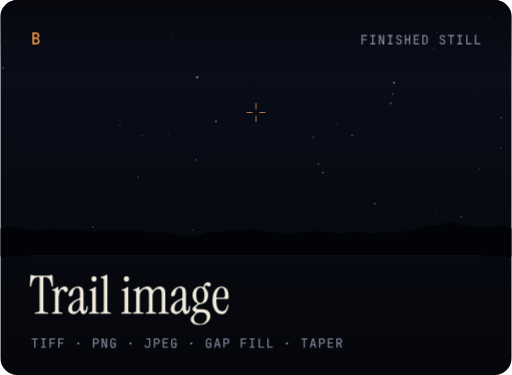
t = 0.00 s
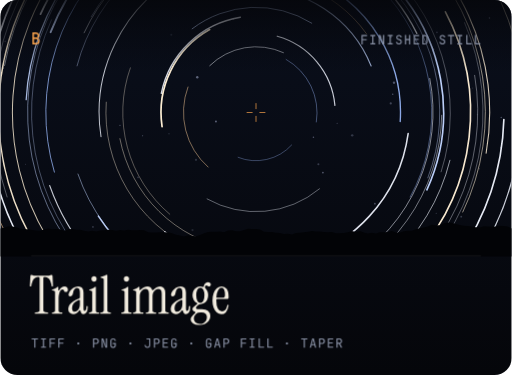
t = 3.60 s
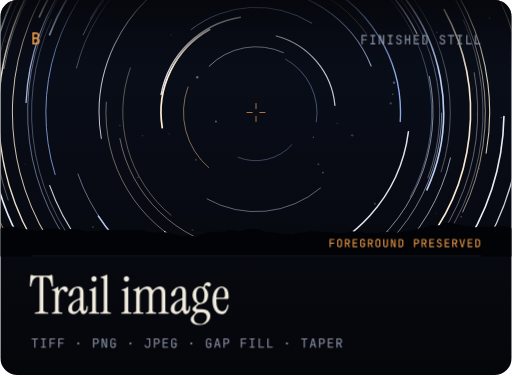
t = 4.40 s
t = 5.20 s: frame unchanged from t = 4.40 s, image omitted
t = 6.00 s: frame unchanged from t = 4.40 s, image omitted
t = 7.60 s: frame unchanged from t = 4.40 s, image omitted

The animated SVG that drew these frames (rendered in a browser with its animation timeline set to each time). Animation: 3 CSS @keyframes rules; one cycle of 7.60 s.

<svg xmlns="http://www.w3.org/2000/svg" width="600" height="440" viewBox="0 0 600 440" role="img" aria-labelledby="t"><title id="t">Trail image — a stacked star-trail still with the foreground preserved, gap filling, and optional synthetic trail extension.</title><style>@keyframes fade{from{opacity:0}to{opacity:1}}@keyframes draw{from{stroke-dashoffset:1}to{stroke-dashoffset:0}}@keyframes out{0%,80%{opacity:1}100%{opacity:0}}.tr path{stroke-dasharray:1;animation:draw 4s cubic-bezier(.3,.6,.2,1) .4s both}.ok{animation:fade .5s steps(2) 3.6s both}@media (prefers-reduced-motion:reduce){*{animation:none!important}}</style>
<defs><clipPath id="c"><rect width="600" height="440" rx="20"/></clipPath>
<linearGradient id="bg" x1="0" y1="0" x2="0" y2="1"><stop offset="0" stop-color="#0a0f1c"/><stop offset="1" stop-color="#05060a"/></linearGradient></defs>
<g clip-path="url(#c)"><rect width="600" height="440" fill="url(#bg)"/>
<g fill="#cfd8ff"><circle cx="554.2" cy="103.3" r="0.7" opacity="0.14"/><circle cx="140.4" cy="147.1" r="0.6" opacity="0.41"/><circle cx="373.2" cy="192.7" r="1.2" opacity="0.23"/><circle cx="439.5" cy="239" r="1" opacity="0.34"/><circle cx="253" cy="142.6" r="1.2" opacity="0.40"/><circle cx="587.7" cy="137.8" r="0.8" opacity="0.36"/><circle cx="161.6" cy="208.1" r="1" opacity="0.22"/><circle cx="273.5" cy="22.7" r="0.9" opacity="0.28"/><circle cx="458.3" cy="43.8" r="1.2" opacity="0.24"/><circle cx="197.9" cy="156.8" r="0.6" opacity="0.31"/><circle cx="167" cy="159.2" r="0.6" opacity="0.41"/><circle cx="511.5" cy="250.3" r="0.8" opacity="0.18"/><circle cx="395.2" cy="144.7" r="0.6" opacity="0.35"/><circle cx="573.9" cy="21" r="0.9" opacity="0.39"/><circle cx="412.9" cy="158.8" r="1.4" opacity="0.21"/><circle cx="460.4" cy="110.5" r="0.9" opacity="0.33"/><circle cx="3.2" cy="79.9" r="1" opacity="0.36"/><circle cx="512.3" cy="38" r="0.9" opacity="0.31"/><circle cx="587.2" cy="173.4" r="0.8" opacity="0.33"/><circle cx="461.9" cy="97" r="1.4" opacity="0.35"/><circle cx="108.7" cy="266.2" r="0.8" opacity="0.41"/><circle cx="559.7" cy="134.5" r="0.6" opacity="0.14"/><circle cx="5.7" cy="48.5" r="1.1" opacity="0.16"/><circle cx="540.8" cy="254.2" r="1.1" opacity="0.23"/><circle cx="229.6" cy="187.5" r="1.3" opacity="0.19"/><circle cx="378.5" cy="202.5" r="1" opacity="0.38"/><circle cx="562" cy="197.9" r="0.6" opacity="0.32"/><circle cx="508.4" cy="57.7" r="0.8" opacity="0.34"/><circle cx="225.5" cy="269.9" r="1.3" opacity="0.13"/><circle cx="458.1" cy="121.4" r="1.3" opacity="0.27"/><circle cx="29.6" cy="192.6" r="0.5" opacity="0.39"/><circle cx="367.4" cy="161" r="0.9" opacity="0.35"/><circle cx="231.1" cy="90.7" r="1.4" opacity="0.42"/><circle cx="200.6" cy="40.7" r="1.2" opacity="0.14"/></g>
<defs><clipPath id="sky"><rect width="600" height="300"/></clipPath><linearGradient id="hd" x1="0" y1="0" x2="0" y2="1"><stop offset="0" stop-color="#05060a" stop-opacity=".85"/><stop offset="1" stop-color="#05060a" stop-opacity="0"/></linearGradient></defs><g clip-path="url(#sky)"><g class="tr" fill="none" stroke-linecap="round"><path pathLength="1" d="M91.1 204.2A221.1 221.1 0 0 0 296.4 353.1" stroke="#c2d5ff" stroke-width="0.8" opacity="0.71"/><path pathLength="1" d="M480.3 -13.4A231.6 231.6 0 0 0 225.1 -87.1" stroke="#fff0d6" stroke-width="0.8" opacity="0.70"/><path pathLength="1" d="M336.8 -88.6A223.6 223.6 0 0 0 105.3 22" stroke="#c2d5ff" stroke-width="0.8" opacity="0.70"/><path pathLength="1" d="M160 352.3A261 261 0 0 0 459.2 338.9" stroke="#9dbcff" stroke-width="2" opacity="1.00"/><path pathLength="1" d="M152.6 79.6A156.5 156.5 0 0 0 200.3 252.6" stroke="#fff0d6" stroke-width="0.6" opacity="0.65"/><path pathLength="1" d="M327.9 364.6A234.3 234.3 0 0 0 528.2 185.3" stroke="#e9edf7" stroke-width="1" opacity="0.74"/><path pathLength="1" d="M245.6 34.7A111.5 111.5 0 0 0 190 149.9" stroke="#fff0d6" stroke-width="2" opacity="0.99"/><path pathLength="1" d="M72.8 -10.4A268.2 268.2 0 0 0 88.5 296.8" stroke="#c2d5ff" stroke-width="0.8" opacity="0.70"/><path pathLength="1" d="M221.4 325.1A208.5 208.5 0 0 0 454.6 271.9" stroke="#e9edf7" stroke-width="0.9" opacity="0.73"/><path pathLength="1" d="M488.7 39.2A210.2 210.2 0 0 0 277.4 -77" stroke="#e9edf7" stroke-width="1.6" opacity="0.89"/><path pathLength="1" d="M425.6 -10.9A190.3 190.3 0 0 0 208.6 -35" stroke="#ffd09a" stroke-width="1.7" opacity="0.92"/><path pathLength="1" d="M485.1 323.7A266.5 266.5 0 0 0 543.4 23.6" stroke="#e9edf7" stroke-width="0.6" opacity="0.65"/><path pathLength="1" d="M281.7 20.2A113.3 113.3 0 0 0 188.6 110.9" stroke="#e9edf7" stroke-width="1.6" opacity="0.91"/><path pathLength="1" d="M339.9 307.8A180.2 180.2 0 0 0 478.8 154.6" stroke="#e9edf7" stroke-width="1.8" opacity="0.95"/><path pathLength="1" d="M370.8 143.1A71.6 71.6 0 0 0 334.6 69.3" stroke="#9dbcff" stroke-width="0.7" opacity="0.67"/><path pathLength="1" d="M303 -126.7A258.7 258.7 0 0 0 57.9 40.7" stroke="#c2d5ff" stroke-width="2.2" opacity="1.00"/><path pathLength="1" d="M429.5 39.4A159.2 159.2 0 0 0 257.3 -21.4" stroke="#ffd09a" stroke-width="0.7" opacity="0.68"/><path pathLength="1" d="M469.2 142.5A169.5 169.5 0 0 0 367.7 -23.4" stroke="#9dbcff" stroke-width="1.6" opacity="0.89"/><path pathLength="1" d="M247.3 -163.5A300.2 300.2 0 0 0 4.3 80.5" stroke="#e9edf7" stroke-width="0.8" opacity="0.69"/><path pathLength="1" d="M140.3 162.7A162.6 162.6 0 0 0 274.2 292.6" stroke="#fff0d6" stroke-width="0.7" opacity="0.68"/><path pathLength="1" d="M409.3 308.7A207.8 207.8 0 0 0 503.4 89.7" stroke="#e9edf7" stroke-width="0.9" opacity="0.72"/><path pathLength="1" d="M220.2 102.1A85.2 85.2 0 0 0 244.6 196.7" stroke="#ffd09a" stroke-width="0.8" opacity="0.71"/><path pathLength="1" d="M277.1 -83.7A216.9 216.9 0 0 0 89.4 79.8" stroke="#c2d5ff" stroke-width="0.7" opacity="0.67"/><path pathLength="1" d="M441.3 -106.8A277.5 277.5 0 0 0 123.9 -82.5" stroke="#e9edf7" stroke-width="2.1" opacity="1.00"/><path pathLength="1" d="M517.2 201.6A228.1 228.1 0 0 0 439.7 -48.3" stroke="#e9edf7" stroke-width="0.6" opacity="0.65"/><path pathLength="1" d="M570 179.8A274.2 274.2 0 0 0 437.2 -105.4" stroke="#fff0d6" stroke-width="1.3" opacity="0.83"/><path pathLength="1" d="M124.3 119.9A176.2 176.2 0 0 0 228.5 293" stroke="#fff0d6" stroke-width="0.7" opacity="0.67"/><path pathLength="1" d="M57.9 217.6A256.7 256.7 0 0 0 297.6 388.7" stroke="#e9edf7" stroke-width="1.3" opacity="0.82"/><path pathLength="1" d="M613.7 164.6A315.4 315.4 0 0 0 438 -151.7" stroke="#fff0d6" stroke-width="0.9" opacity="0.72"/><path pathLength="1" d="M76.7 -46.4A285.8 285.8 0 0 0 56 280.8" stroke="#fff0d6" stroke-width="1.2" opacity="0.79"/><path pathLength="1" d="M434.3 -101.6A269.5 269.5 0 0 0 126.4 -74.1" stroke="#e9edf7" stroke-width="1.8" opacity="0.96"/><path pathLength="1" d="M501.6 208.7A215.7 215.7 0 0 0 441 -31.2" stroke="#c2d5ff" stroke-width="0.7" opacity="0.67"/><path pathLength="1" d="M542.6 248.8A269.2 269.2 0 0 0 492.7 -56" stroke="#fff0d6" stroke-width="0.9" opacity="0.72"/><path pathLength="1" d="M207.3 442.5A324 324 0 0 0 560.1 325.3" stroke="#e9edf7" stroke-width="0.9" opacity="0.73"/><path pathLength="1" d="M242.6 233.4A116.5 116.5 0 0 0 375.6 220.6" stroke="#e9edf7" stroke-width="0.7" opacity="0.67"/><path pathLength="1" d="M500.5 222.7A220 220 0 0 0 453.8 -25.4" stroke="#c2d5ff" stroke-width="1.9" opacity="0.97"/><path pathLength="1" d="M57.6 -86.7A326.5 326.5 0 0 0 11.6 285" stroke="#ffd09a" stroke-width="0.9" opacity="0.74"/><path pathLength="1" d="M219 361.3A243.2 243.2 0 0 0 487.8 286.5" stroke="#e9edf7" stroke-width="0.6" opacity="0.66"/><path pathLength="1" d="M209.2 -28.1A184 184 0 0 0 118.5 162.5" stroke="#e9edf7" stroke-width="1.2" opacity="0.81"/><path pathLength="1" d="M332.2 61.8A77.2 77.2 0 0 0 245.1 77.7" stroke="#e9edf7" stroke-width="0.9" opacity="0.73"/><path pathLength="1" d="M57.2 -47.6A302 302 0 0 0 48.2 298.8" stroke="#fff0d6" stroke-width="1.7" opacity="0.92"/><path pathLength="1" d="M192.9 272A176.3 176.3 0 0 0 395 280.5" stroke="#e9edf7" stroke-width="1.6" opacity="0.90"/><path pathLength="1" d="M366.8 435.4A310.6 310.6 0 0 0 607.9 173" stroke="#e9edf7" stroke-width="1.5" opacity="0.87"/><path pathLength="1" d="M218.8 -125.6A270.1 270.1 0 0 0 30.2 120.2" stroke="#c2d5ff" stroke-width="1.5" opacity="0.87"/><path pathLength="1" d="M395 407A290.9 290.9 0 0 0 590.9 136.8" stroke="#e9edf7" stroke-width="1.9" opacity="0.99"/><path pathLength="1" d="M318.6 -145.3A277.9 277.9 0 0 0 45.8 19.7" stroke="#e9edf7" stroke-width="2.1" opacity="1.00"/><path pathLength="1" d="M489.1 298.2A251.7 251.7 0 0 0 520.8 11.2" stroke="#fff0d6" stroke-width="1.9" opacity="0.97"/><path pathLength="1" d="M435.1 77.4A145.7 145.7 0 0 0 294.9 -13.6" stroke="#c2d5ff" stroke-width="1.3" opacity="0.81"/><path pathLength="1" d="M436.6 -79.1A251.5 251.5 0 0 0 148.3 -68.6" stroke="#e9edf7" stroke-width="1.2" opacity="0.79"/><path pathLength="1" d="M365.4 27.2A123.5 123.5 0 0 0 223.9 34.7" stroke="#c2d5ff" stroke-width="1.1" opacity="0.76"/><path pathLength="1" d="M408.3 -163.4A314.6 314.6 0 0 0 59.5 -70.8" stroke="#e9edf7" stroke-width="0.9" opacity="0.73"/><path pathLength="1" d="M151 -64.6A246.7 246.7 0 0 0 64.3 204.8" stroke="#9dbcff" stroke-width="1.1" opacity="0.78"/><path pathLength="1" d="M391.2 -146A292.6 292.6 0 0 0 69.9 -48.8" stroke="#e9edf7" stroke-width="1.6" opacity="0.91"/><path pathLength="1" d="M431.4 356.6A260.2 260.2 0 0 0 556 85.3" stroke="#e9edf7" stroke-width="0.7" opacity="0.66"/><path pathLength="1" d="M115 253.5A221.3 221.3 0 0 0 350.9 347.4" stroke="#c2d5ff" stroke-width="1.7" opacity="0.93"/><path pathLength="1" d="M60 23.3A263.5 263.5 0 0 0 115.7 320.3" stroke="#c2d5ff" stroke-width="0.6" opacity="0.66"/><path pathLength="1" d="M69.4 -82.3A314.8 314.8 0 0 0 19.8 275.4" stroke="#e9edf7" stroke-width="1.9" opacity="0.98"/><path pathLength="1" d="M117.9 274.6A231.3 231.3 0 0 0 371.7 351.9" stroke="#c2d5ff" stroke-width="0.6" opacity="0.65"/><path pathLength="1" d="M104.1 -106.2A308.4 308.4 0 0 0 9.2 234.7" stroke="#e9edf7" stroke-width="0.6" opacity="0.66"/><path pathLength="1" d="M279 184.6A56.6 56.6 0 0 0 342.2 169.7" stroke="#9dbcff" stroke-width="0.6" opacity="0.65"/><path pathLength="1" d="M374 337A217.9 217.9 0 0 0 517.9 132.6" stroke="#e9edf7" stroke-width="0.8" opacity="0.71"/><path pathLength="1" d="M480.9 231.1A206.2 206.2 0 0 0 455 -4.1" stroke="#9dbcff" stroke-width="0.7" opacity="0.67"/><path pathLength="1" d="M392.6 123.6A92.9 92.9 0 0 0 323.8 42.2" stroke="#e9edf7" stroke-width="1.4" opacity="0.85"/><path pathLength="1" d="M316.3 -89.7A222.3 222.3 0 0 0 97.2 40.9" stroke="#e9edf7" stroke-width="0.9" opacity="0.73"/></g></g><rect width="600" height="86" fill="url(#hd)"/><path d="M0 301 L0 268 L4.7 267.3 L9.4 265.6 L14.1 265.9 L18.8 266.5 L23.4 268.4 L28.1 269.1 L32.8 269 L37.5 269.8 L42.2 270.4 L46.9 270.7 L51.6 269.1 L56.2 268.1 L60.9 269.1 L65.6 268.6 L70.3 269 L75 270.8 L79.7 269 L84.4 268.8 L89.1 269.5 L93.8 269.6 L98.4 270.8 L103.1 271.5 L107.8 270.7 L112.5 271.5 L117.2 270.5 L121.9 270.1 L126.6 269.7 L131.2 269.8 L135.9 270.8 L140.6 269.9 L145.3 270.5 L150 269.6 L154.7 270.2 L159.4 270.2 L164.1 270 L168.8 270.3 L173.4 272.4 L178.1 272.8 L182.8 272.9 L187.5 272.6 L192.2 272.5 L196.9 272.6 L201.6 273.6 L206.2 275.3 L210.9 276.4 L215.6 277.5 L220.3 276.1 L225 276.9 L229.7 277.2 L234.4 275.8 L239.1 273.6 L243.8 272.2 L248.4 271.9 L253.1 272 L257.8 271.5 L262.5 272.6 L267.2 270.5 L271.9 270.2 L276.6 271.3 L281.2 271.4 L285.9 270 L290.6 268.5 L295.3 268.7 L300 268.8 L304.7 269.4 L309.4 271.8 L314.1 272.1 L318.8 272.1 L323.4 273 L328.1 273.3 L332.8 274.7 L337.5 274.4 L342.2 275 L346.9 273.5 L351.6 273.2 L356.2 272.4 L360.9 272 L365.6 271.1 L370.3 271.5 L375 271.6 L379.7 272.1 L384.4 272.6 L389.1 272.3 L393.8 273.7 L398.4 273.8 L403.1 273.3 L407.8 272.5 L412.5 271.1 L417.2 272.1 L421.9 271 L426.6 272.9 L431.2 274 L435.9 273.1 L440.6 273.9 L445.3 272.5 L450 272.6 L454.7 272.1 L459.4 270.9 L464.1 272.8 L468.8 272.7 L473.4 271.3 L478.1 270.6 L482.8 270.7 L487.5 269 L492.2 267.7 L496.9 266.9 L501.6 265.9 L506.2 263.8 L510.9 264.4 L515.6 264.3 L520.3 261.8 L525 261.1 L529.7 261.4 L534.4 262.7 L539.1 264.1 L543.8 264.8 L548.4 265.2 L553.1 265.7 L557.8 266.5 L562.5 266.8 L567.2 265.6 L571.9 265.7 L576.6 266.1 L581.2 265.7 L585.9 265 L590.6 265.1 L595.3 265.7 L600 268 L600 301Z" fill="#020306"/><g stroke="#ffa64d" stroke-width="1" opacity=".8"><path d="M289 132h7M304 132h7M300 121v7M300 136v7"/></g><g class="ok"><path d="M386.4 290V280.5H392V281.6H387.6V284.7H391.7V285.8H387.6V290ZM398.1 290.1Q397.2 290.1 396.6 289.8Q396 289.5 395.7 288.9Q395.3 288.2 395.3 287.4V283.1Q395.3 282.3 395.7 281.6Q396 281 396.6 280.7Q397.2 280.4 398.1 280.4Q399 280.4 399.6 280.7Q400.2 281 400.5 281.6Q400.9 282.3 400.9 283.1V287.4Q400.9 288.2 400.5 288.9Q400.2 289.5 399.6 289.8Q399 290.1 398.1 290.1ZM398.1 289Q398.9 289 399.3 288.6Q399.7 288.2 399.7 287.4V283.1Q399.7 282.3 399.3 281.9Q398.9 281.5 398.1 281.5Q397.4 281.5 396.9 281.9Q396.5 282.3 396.5 283.1V287.4Q396.5 288.2 396.9 288.6Q397.4 289 398.1 289ZM404.4 290V280.5H407.3Q408.2 280.5 408.8 280.9Q409.5 281.2 409.8 281.8Q410.2 282.4 410.2 283.2Q410.2 284.2 409.7 284.9Q409.2 285.6 408.3 285.9L410.3 290H408.9L407.1 286H405.6V290ZM405.6 284.9H407.3Q408 284.9 408.5 284.5Q408.9 284 408.9 283.3Q408.9 282.5 408.5 282Q408 281.6 407.3 281.6H405.6ZM413.5 290V280.5H419V281.6H414.7V284.5H418.5V285.6H414.7V288.9H419V290ZM425.2 290.1Q424.3 290.1 423.7 289.8Q423 289.5 422.7 288.9Q422.3 288.2 422.3 287.4V283.1Q422.3 282.3 422.7 281.6Q423 281 423.7 280.7Q424.3 280.4 425.2 280.4Q426 280.4 426.6 280.7Q427.3 281 427.6 281.7Q428 282.3 428 283.1H426.7Q426.7 282.3 426.3 281.9Q425.9 281.5 425.2 281.5Q424.4 281.5 424 281.9Q423.5 282.3 423.5 283.1V287.4Q423.5 288.2 424 288.6Q424.4 289.1 425.2 289.1Q425.9 289.1 426.3 288.6Q426.7 288.2 426.7 287.4V286.2H424.8V285.1H428V287.4Q428 288.2 427.6 288.8Q427.3 289.5 426.6 289.8Q426 290.1 425.2 290.1ZM431.4 290V280.5H434.3Q435.2 280.5 435.8 280.9Q436.5 281.2 436.8 281.8Q437.2 282.4 437.2 283.2Q437.2 284.2 436.7 284.9Q436.2 285.6 435.3 285.9L437.3 290H435.9L434.1 286H432.6V290ZM432.6 284.9H434.3Q435 284.9 435.5 284.5Q435.9 284 435.9 283.3Q435.9 282.5 435.5 282Q435 281.6 434.3 281.6H432.6ZM443.1 290.1Q442.2 290.1 441.6 289.8Q441 289.5 440.7 288.9Q440.3 288.2 440.3 287.4V283.1Q440.3 282.3 440.7 281.6Q441 281 441.6 280.7Q442.2 280.4 443.1 280.4Q444 280.4 444.6 280.7Q445.2 281 445.5 281.6Q445.9 282.3 445.9 283.1V287.4Q445.9 288.2 445.5 288.9Q445.2 289.5 444.6 289.8Q444 290.1 443.1 290.1ZM443.1 289Q443.9 289 444.3 288.6Q444.7 288.2 444.7 287.4V283.1Q444.7 282.3 444.3 281.9Q443.9 281.5 443.1 281.5Q442.4 281.5 441.9 281.9Q441.5 282.3 441.5 283.1V287.4Q441.5 288.2 441.9 288.6Q442.4 289 443.1 289ZM452.1 290.1Q450.8 290.1 450.1 289.4Q449.4 288.7 449.4 287.4V280.5H450.6V287.4Q450.6 288.2 450.9 288.6Q451.3 289.1 452.1 289.1Q452.9 289.1 453.3 288.6Q453.6 288.2 453.6 287.4V280.5H454.8V287.4Q454.8 288.7 454.1 289.4Q453.4 290.1 452.1 290.1ZM458.4 290V280.5H459.9L462.8 288.6Q462.8 288.3 462.8 287.8Q462.7 287.3 462.7 286.8Q462.7 286.2 462.7 285.8V280.5H463.8V290H462.3L459.4 281.9Q459.4 282.2 459.4 282.7Q459.5 283.2 459.5 283.7Q459.5 284.2 459.5 284.7V290ZM467.4 290V280.5H469.9Q470.8 280.5 471.5 280.9Q472.1 281.2 472.5 281.9Q472.9 282.5 472.9 283.4V287.1Q472.9 288 472.5 288.6Q472.1 289.3 471.5 289.6Q470.8 290 469.9 290ZM468.6 288.9H469.9Q470.7 288.9 471.2 288.5Q471.7 288 471.7 287.1V283.4Q471.7 282.5 471.2 282.1Q470.7 281.6 469.9 281.6H468.6ZM485.4 290V280.5H488.4Q489.3 280.5 490 280.9Q490.6 281.2 491 281.8Q491.4 282.5 491.4 283.3Q491.4 284.2 491 284.8Q490.6 285.4 490 285.8Q489.3 286.1 488.4 286.1H486.6V290ZM486.6 285H488.4Q489.2 285 489.7 284.6Q490.1 284.1 490.1 283.3Q490.1 282.5 489.7 282.1Q489.2 281.6 488.4 281.6H486.6ZM494.4 290V280.5H497.3Q498.2 280.5 498.8 280.9Q499.5 281.2 499.8 281.8Q500.2 282.4 500.2 283.2Q500.2 284.2 499.7 284.9Q499.2 285.6 498.3 285.9L500.3 290H498.9L497.1 286H495.6V290ZM495.6 284.9H497.3Q498 284.9 498.5 284.5Q498.9 284 498.9 283.3Q498.9 282.5 498.5 282Q498 281.6 497.3 281.6H495.6ZM503.5 290V280.5H509V281.6H504.7V284.5H508.5V285.6H504.7V288.9H509V290ZM515.1 290.1Q514.2 290.1 513.6 289.8Q512.9 289.5 512.5 288.9Q512.1 288.3 512.1 287.5H513.3Q513.3 288.2 513.8 288.6Q514.3 289.1 515.2 289.1Q515.9 289.1 516.4 288.6Q516.9 288.2 516.9 287.5Q516.9 286.9 516.6 286.5Q516.3 286.1 515.8 286L514.4 285.5Q513.5 285.2 512.9 284.5Q512.4 283.8 512.4 282.9Q512.4 281.8 513.1 281.1Q513.9 280.4 515.2 280.4Q516.4 280.4 517.2 281.1Q518 281.8 518 282.9H516.8Q516.8 282.2 516.3 281.8Q515.9 281.4 515.2 281.4Q514.4 281.4 514 281.8Q513.6 282.2 513.6 282.9Q513.6 283.4 513.9 283.8Q514.1 284.2 514.7 284.3L516.1 284.8Q517 285.1 517.5 285.8Q518.1 286.5 518.1 287.5Q518.1 288.3 517.7 288.9Q517.4 289.5 516.7 289.8Q516 290.1 515.1 290.1ZM521.5 290V280.5H527V281.6H522.7V284.5H526.5V285.6H522.7V288.9H527V290ZM530.4 290V280.5H533.3Q534.2 280.5 534.8 280.9Q535.5 281.2 535.8 281.8Q536.2 282.4 536.2 283.2Q536.2 284.2 535.7 284.9Q535.2 285.6 534.3 285.9L536.3 290H534.9L533.1 286H531.6V290ZM531.6 284.9H533.3Q534 284.9 534.5 284.5Q534.9 284 534.9 283.3Q534.9 282.5 534.5 282Q534 281.6 533.3 281.6H531.6ZM541.3 290 538.8 280.5H540.1L541.7 286.9Q541.8 287.6 542 288.2Q542.1 288.7 542.1 289Q542.2 288.7 542.3 288.2Q542.4 287.6 542.6 286.9L544.1 280.5H545.4L542.9 290ZM548.5 290V280.5H554V281.6H549.7V284.5H553.5V285.6H549.7V288.9H554V290ZM557.4 290V280.5H559.9Q560.8 280.5 561.5 280.9Q562.1 281.2 562.5 281.9Q562.9 282.5 562.9 283.4V287.1Q562.9 288 562.5 288.6Q562.1 289.3 561.5 289.6Q560.8 290 559.9 290ZM558.6 288.9H559.9Q560.7 288.9 561.2 288.5Q561.7 288 561.7 287.1V283.4Q561.7 282.5 561.2 282.1Q560.7 281.6 559.9 281.6H558.6Z" fill="#ffa64d"/></g>
<path d="M36 300H564" stroke="#fff" stroke-opacity=".1"/>
<path d="M37.7 52V38.1H41.7Q43 38.1 43.9 38.6Q44.8 39 45.3 39.8Q45.8 40.6 45.8 41.7Q45.8 43.2 44.9 44Q44 44.8 42.5 44.8V44.5Q44.1 44.5 45.1 45.5Q46.1 46.5 46.1 48.1Q46.1 49.3 45.6 50.2Q45.1 51.1 44.2 51.5Q43.3 52 42 52ZM39.5 50.4H41.8Q43 50.4 43.7 49.8Q44.4 49.2 44.4 48.1Q44.4 46.9 43.7 46.2Q43 45.5 41.8 45.5H39.5ZM39.5 44H41.7Q42.8 44 43.4 43.4Q44 42.9 44 41.9Q44 40.9 43.4 40.3Q42.8 39.7 41.7 39.7H39.5Z" fill="#ffa64d"/>
<path d="M423.8 52V41H430.3V42.3H425.2V45.9H429.9V47.2H425.2V52ZM434.2 52V50.7H436.4V42.3H434.2V41H440V42.3H437.8V50.7H440V52ZM444.1 52V41H446L449.3 50.4Q449.3 50 449.2 49.4Q449.2 48.9 449.2 48.3Q449.1 47.7 449.1 47.1V41H450.5V52H448.6L445.3 42.7Q445.4 43 445.4 43.6Q445.4 44.1 445.4 44.7Q445.5 45.4 445.5 45.9V52ZM454.6 52V50.7H456.8V42.3H454.6V41H460.4V42.3H458.2V50.7H460.4V52ZM467.8 52.1Q466.7 52.1 465.9 51.8Q465.1 51.4 464.7 50.7Q464.3 50 464.3 49.1H465.7Q465.7 49.9 466.2 50.4Q466.8 50.9 467.8 50.9Q468.7 50.9 469.2 50.4Q469.8 49.9 469.8 49.1Q469.8 48.5 469.4 48Q469.1 47.5 468.5 47.3L466.9 46.8Q465.8 46.5 465.2 45.7Q464.6 44.9 464.6 43.8Q464.6 42.5 465.4 41.7Q466.3 40.9 467.8 40.9Q469.2 40.9 470.1 41.7Q471 42.5 471 43.8H469.6Q469.6 43 469.1 42.6Q468.6 42.1 467.8 42.1Q466.9 42.1 466.4 42.6Q465.9 43 465.9 43.8Q465.9 44.4 466.3 44.8Q466.6 45.3 467.2 45.5L468.9 46Q469.9 46.3 470.5 47.1Q471.1 48 471.1 49.1Q471.1 50 470.7 50.7Q470.3 51.4 469.5 51.8Q468.8 52.1 467.8 52.1ZM474.8 52V41H476.2V45.7H479.6V41H481V52H479.6V47H476.2V52ZM485.1 52V41H491.4V42.3H486.5V45.7H490.9V46.9H486.5V50.7H491.4V52ZM495.2 52V41H498Q499.1 41 499.9 41.5Q500.6 41.9 501.1 42.6Q501.5 43.3 501.5 44.3V48.7Q501.5 49.7 501.1 50.4Q500.6 51.2 499.9 51.6Q499.1 52 498 52ZM496.6 50.8H498Q499 50.8 499.6 50.2Q500.1 49.7 500.1 48.7V44.3Q500.1 43.4 499.6 42.8Q499 42.3 498 42.3H496.6ZM518.8 52.1Q517.7 52.1 516.9 51.8Q516.1 51.4 515.7 50.7Q515.3 50 515.3 49.1H516.7Q516.7 49.9 517.2 50.4Q517.8 50.9 518.8 50.9Q519.7 50.9 520.2 50.4Q520.8 49.9 520.8 49.1Q520.8 48.5 520.4 48Q520.1 47.5 519.5 47.3L517.9 46.8Q516.8 46.5 516.2 45.7Q515.6 44.9 515.6 43.8Q515.6 42.5 516.4 41.7Q517.3 40.9 518.8 40.9Q520.2 40.9 521.1 41.7Q522 42.5 522 43.8H520.6Q520.6 43 520.1 42.6Q519.6 42.1 518.8 42.1Q517.9 42.1 517.4 42.6Q516.9 43 516.9 43.8Q516.9 44.4 517.3 44.8Q517.6 45.3 518.2 45.5L519.9 46Q520.9 46.3 521.5 47.1Q522.1 48 522.1 49.1Q522.1 50 521.7 50.7Q521.3 51.4 520.5 51.8Q519.8 52.1 518.8 52.1ZM528.2 52V42.3H525.2V41H532.6V42.3H529.6V52ZM536.2 52V50.7H538.4V42.3H536.2V41H542V42.3H539.8V50.7H542V52ZM546.7 52V41H548.1V50.7H553.1V52ZM556.9 52V41H558.3V50.7H563.3V52Z" fill="#8a92a6"/>
<path d="M41.3 368Q40.4 368 40.4 367.3Q40.4 366.6 41.2 366.6L44 366.1Q45.2 366 45.7 365.5Q46.1 365 46.1 363.7V326.5Q46.1 325.7 45.7 325.3Q45.3 324.9 44.2 324.9Q41.9 324.9 39.6 326.9Q37.4 328.9 36.7 333.3L36.4 335.3Q36.3 336.1 35.5 336.1Q34.6 336.1 34.7 335.1L35.3 323.9Q35.4 322.4 36.4 322.4Q36.9 322.4 37.2 322.6Q37.6 322.9 38.5 323.1Q39.4 323.4 41.4 323.4H55.2Q57.2 323.4 58.1 323.1Q59 322.9 59.4 322.6Q59.8 322.4 60.2 322.4Q61.2 322.4 61.3 323.9L61.8 335.1Q62 336.1 61 336.1Q60.3 336.1 60.2 335.3L59.9 333.3Q59.2 328.9 57 326.9Q54.8 324.9 52.4 324.9Q51.2 324.9 50.9 325.3Q50.5 325.7 50.5 326.5V363.7Q50.5 365 51 365.5Q51.4 366 52.6 366.1L55.4 366.6Q56.2 366.6 56.2 367.3Q56.2 368 55.3 368ZM69.2 340.3Q71.7 336 75.3 336Q77.3 336 78.3 337.2Q79.3 338.4 79.3 339.9Q79.3 341.1 78.7 341.8Q78.1 342.6 76.9 342.6Q75.9 342.6 75.4 342.1Q75 341.6 74.7 341Q74.4 340.4 74.1 339.9Q73.7 339.5 72.8 339.5Q71.7 339.5 70.7 340.8Q69.7 342.1 69.1 344.4Q68.4 346.6 68.4 349.5V363.8Q68.4 365.1 68.8 365.7Q69.2 366.3 70.5 366.4L72.2 366.6Q72.9 366.7 72.9 367.3Q72.9 368 71.9 368H61.5Q60.5 368 60.5 367.3Q60.5 366.8 61.3 366.6L62.1 366.4Q63.4 366.2 63.8 365.7Q64.2 365.1 64.2 363.8V343Q64.2 341.9 63.9 341.5Q63.5 341.1 62.6 341L61.3 340.8Q60.5 340.7 60.5 340.1Q60.5 339.6 61.5 339.4Q63.5 339.1 64.5 338.4Q65.5 337.7 66.6 336.8Q67.2 336.2 67.5 336.2Q68.1 336.2 68.1 336.9V340.3Q68.1 340.7 68.5 340.8Q68.8 340.9 69.2 340.3ZM85.6 368.6Q83 368.6 81.4 366.9Q79.7 365.3 79.7 362.5Q79.7 359.9 81.4 357.5Q83 355.1 86 353.2Q88.9 351.3 92.6 350.1Q93.4 349.8 93.4 349V343.4Q93.4 340.4 92.5 339.1Q91.5 337.9 89.9 337.9Q88.4 337.9 87.1 339.3Q85.8 340.7 85.3 343.9Q85 345.9 83.9 346.8Q82.9 347.7 81.9 347.7Q80.1 347.7 80.1 346Q80.1 344.2 81.2 342.4Q82.2 340.7 83.8 339.2Q85.5 337.7 87.5 336.9Q89.5 336 91.5 336Q97.6 336 97.6 343.1V362.1Q97.6 364.7 98.9 364.7Q99.7 364.7 100.4 363.6Q101.1 362.5 101.1 359.9Q101.1 358.9 101.9 358.9Q102.6 358.9 102.6 360Q102.6 364.5 101.1 366.5Q99.5 368.6 97.5 368.6Q96 368.6 95.1 367.3Q94.3 366.1 94 364.5Q93.9 363.8 93.4 363.8Q93 363.8 92.5 364.4Q91 366.4 89.5 367.5Q87.9 368.6 85.6 368.6ZM87.3 365.7Q88.9 365.7 90.3 364.6Q91.7 363.4 92.5 361.5Q93.4 359.6 93.4 357.1V352.6Q93.4 351.4 92.1 351.9Q88.3 353.3 86.2 355.7Q84.2 358.1 84.2 361.4Q84.2 365.7 87.3 365.7ZM110 330.5Q108.7 330.5 107.8 329.6Q106.9 328.6 106.9 327.2Q106.9 325.8 107.8 324.9Q108.7 324 110 324Q111.3 324 112.2 324.9Q113 325.8 113 327.2Q113 328.6 112.2 329.6Q111.3 330.5 110 330.5ZM104.8 368Q103.9 368 103.9 367.3Q103.9 366.8 104.7 366.6L105.4 366.4Q107 366.2 107.4 365.7Q107.8 365.1 107.8 363.8V343Q107.8 341.9 107.5 341.5Q107.2 341.1 106.3 341L105 340.8Q104.2 340.7 104.2 340.1Q104.2 339.6 105.2 339.4Q107.1 339.1 108.3 338.4Q109.5 337.7 110.6 336.8Q111.1 336.2 111.5 336.2Q112.1 336.2 112.1 336.9V363.8Q112.1 365.1 112.4 365.7Q112.8 366.3 113.9 366.4L115.4 366.6Q116.1 366.7 116.1 367.3Q116.1 368 115.2 368ZM118 368Q117.3 368 117.3 367.3Q117.3 366.7 117.9 366.6L118.8 366.4Q120.1 366.3 120.7 365.7Q121.4 365.1 121.4 363.8V328.3Q121.4 327.2 121 326.8Q120.7 326.3 119.8 326.3L118.4 326.1Q117.7 326 117.7 325.3Q117.7 324.7 118.4 324.6Q120.1 324.2 121.4 323.7Q122.6 323.2 123.4 322.7Q124.4 322.1 124.9 322.1Q125.6 322.1 125.6 323.1V363.8Q125.6 365.1 126 365.7Q126.4 366.2 127.7 366.4L129.1 366.6Q129.8 366.7 129.8 367.3Q129.8 368 129 368ZM148 330.5Q146.7 330.5 145.8 329.6Q144.9 328.6 144.9 327.2Q144.9 325.8 145.8 324.9Q146.7 324 148 324Q149.3 324 150.2 324.9Q151.1 325.8 151.1 327.2Q151.1 328.6 150.2 329.6Q149.3 330.5 148 330.5ZM142.8 368Q141.9 368 141.9 367.3Q141.9 366.8 142.7 366.6L143.4 366.4Q145 366.2 145.4 365.7Q145.8 365.1 145.8 363.8V343Q145.8 341.9 145.5 341.5Q145.2 341.1 144.3 341L143 340.8Q142.2 340.7 142.2 340.1Q142.2 339.6 143.2 339.4Q145.1 339.1 146.3 338.4Q147.5 337.7 148.6 336.8Q149.1 336.2 149.5 336.2Q150.1 336.2 150.1 336.9V363.8Q150.1 365.1 150.4 365.7Q150.8 366.3 151.9 366.4L153.4 366.6Q154.1 366.7 154.1 367.3Q154.1 368 153.2 368ZM156.6 368Q155.7 368 155.7 367.3Q155.7 366.8 156.5 366.6L157.3 366.4Q158.6 366.2 159 365.7Q159.4 365.1 159.4 363.8V343Q159.4 341.9 159 341.5Q158.7 341.1 157.8 341L156.5 340.8Q155.7 340.7 155.7 340.1Q155.7 339.6 156.7 339.4Q158.6 339.1 159.6 338.4Q160.7 337.7 161.8 336.8Q162.3 336.2 162.7 336.2Q163.3 336.2 163.3 336.9V339.7Q163.3 340.2 163.6 340.4Q164 340.6 164.4 340.2Q167 337.7 168.9 336.9Q170.8 336 172.7 336Q174.5 336 175.9 337Q177.3 337.9 178 339.9Q178.2 340.3 178.6 340.4Q179.1 340.5 179.5 340.1Q182.1 337.7 183.9 336.9Q185.8 336 187.7 336Q190.3 336 191.9 338Q193.6 339.9 193.6 343.7V363.8Q193.6 365.1 194 365.7Q194.4 366.2 195.7 366.4L197.1 366.6Q197.7 366.7 197.7 367.3Q197.7 368 197 368H186.4Q185.5 368 185.5 367.3Q185.5 366.7 186.2 366.6L187.1 366.4Q188.5 366.3 188.9 365.7Q189.4 365.1 189.4 363.8V344.4Q189.4 341.3 188.3 340.1Q187.2 338.9 185.3 338.9Q183.5 338.9 182 340Q180.4 341.2 179.5 343Q178.6 344.9 178.6 347.2V363.8Q178.6 365.1 179 365.7Q179.5 366.2 180.8 366.4L182.2 366.6Q182.9 366.7 182.9 367.3Q182.9 368 182.1 368H171.6Q170.7 368 170.7 367.3Q170.7 366.7 171.4 366.6L172.3 366.4Q173.6 366.3 174 365.7Q174.4 365.1 174.4 363.8V344.4Q174.4 341.3 173.3 340.1Q172.2 338.9 170.3 338.9Q168.5 338.9 167 340Q165.4 341.2 164.5 343Q163.6 344.9 163.6 347.2V363.8Q163.6 365.1 164 365.7Q164.4 366.3 165.7 366.4L167.4 366.6Q168 366.7 168 367.3Q168 368 167.1 368ZM205.9 368.6Q203.3 368.6 201.6 366.9Q199.9 365.3 199.9 362.5Q199.9 359.9 201.6 357.5Q203.3 355.1 206.2 353.2Q209.1 351.3 212.8 350.1Q213.6 349.8 213.6 349V343.4Q213.6 340.4 212.7 339.1Q211.8 337.9 210.1 337.9Q208.6 337.9 207.3 339.3Q206.1 340.7 205.5 343.9Q205.2 345.9 204.2 346.8Q203.1 347.7 202.1 347.7Q200.3 347.7 200.3 346Q200.3 344.2 201.4 342.4Q202.4 340.7 204.1 339.2Q205.7 337.7 207.7 336.9Q209.7 336 211.7 336Q217.8 336 217.8 343.1V362.1Q217.8 364.7 219.1 364.7Q219.9 364.7 220.6 363.6Q221.3 362.5 221.3 359.9Q221.3 358.9 222.1 358.9Q222.9 358.9 222.9 360Q222.9 364.5 221.3 366.5Q219.7 368.6 217.7 368.6Q216.2 368.6 215.4 367.3Q214.5 366.1 214.2 364.5Q214.1 363.8 213.6 363.8Q213.2 363.8 212.7 364.4Q211.3 366.4 209.7 367.5Q208.2 368.6 205.9 368.6ZM207.5 365.7Q209.2 365.7 210.5 364.6Q211.9 363.4 212.7 361.5Q213.6 359.6 213.6 357.1V352.6Q213.6 351.4 212.3 351.9Q208.5 353.3 206.5 355.7Q204.4 358.1 204.4 361.4Q204.4 365.7 207.5 365.7ZM233.6 381.3Q228.9 381.3 226.1 379.4Q223.4 377.5 223.4 374.9Q223.4 373.8 223.7 372.9Q224 372 225.1 370.8Q226.1 369.6 228.2 367.8Q228.9 367.1 228.9 366.5Q228.9 365.9 228.2 365.6Q226 364.7 225.5 363.2Q225.1 361.7 226.6 360.5L231 356.7Q231.8 356 231 355.6Q228.4 354.4 226.9 351.8Q225.5 349.2 225.5 346.2Q225.5 343.3 226.7 341Q227.9 338.7 230 337.4Q232.2 336 234.8 336Q236.2 336 237.6 336.5Q238.5 336.8 238.7 335.9Q239.2 333.6 240.7 332.3Q242.3 330.9 243.7 330.9Q245.2 330.9 246.1 331.8Q247 332.6 247 333.8Q247 334.9 246.3 335.5Q245.7 336.1 244.8 336.1Q244 336.1 243.6 335.8Q243.2 335.5 242.9 335.2Q242.6 334.9 241.9 334.9Q240.5 334.9 240.1 336.5Q239.9 337.1 240.1 337.6Q240.3 338 240.8 338.4Q242.3 339.9 243.1 341.9Q243.9 343.9 243.9 346.4Q243.9 349.4 242.7 351.8Q241.5 354.1 239.4 355.5Q237.4 356.8 234.8 356.8Q233.6 356.8 232.8 357.3Q232 357.8 231.2 358.6L230.2 359.8Q229.4 360.8 229.7 361.7Q230 362.6 231.4 362.6H236.7Q241.2 362.6 243.8 364.8Q246.4 367 246.4 370.9Q246.4 373.9 244.7 376.2Q242.9 378.6 240.1 380Q237.2 381.3 233.6 381.3ZM234.7 355.3Q236.9 355.3 238.2 352.9Q239.5 350.5 239.5 346.3Q239.5 342.3 238.2 339.8Q236.9 337.4 234.7 337.4Q232.5 337.4 231.2 339.8Q229.9 342.3 229.9 346.3Q229.9 350.5 231.2 352.9Q232.5 355.3 234.7 355.3ZM234.3 380Q236.6 380 238.4 379Q240.3 378 241.4 376.2Q242.4 374.4 242.4 372.2Q242.4 369.4 240.8 367.9Q239.2 366.4 236.2 366.4H234.8Q232.8 366.4 231.9 366.8Q230.9 367.1 230 368.1Q228.1 370.1 227.6 371.3Q227.1 372.6 227.1 373.9Q227.1 376.6 229 378.3Q230.9 380 234.3 380ZM259.4 368.6Q256.4 368.6 254 366.6Q251.7 364.6 250.3 361Q248.9 357.3 248.9 352.6Q248.9 347.7 250.3 343.9Q251.7 340.2 254.2 338.1Q256.7 336 259.7 336Q263.4 336 265.7 339Q267.9 342 267.9 348.8Q267.9 350.8 266.4 350.8H254.6Q253.4 350.8 253.4 352.3Q253.4 358.8 255.3 362.1Q257.2 365.4 260.2 365.4Q262.5 365.4 264 363.7Q265.5 362 266.4 358.1Q266.6 357.4 267.2 357.4Q268 357.4 267.8 358.6Q266.8 364.2 264.6 366.4Q262.5 368.6 259.4 368.6ZM254.4 349.3H260.7Q263.6 349.3 263.6 346.2Q263.6 342.1 262.7 339.9Q261.7 337.6 259.7 337.6Q257.3 337.6 255.6 340.3Q254 343.1 253.5 348.3Q253.4 349.3 254.4 349.3Z" fill="#f1ebde"/>
<path d="M39.8 408V398.3H36.8V397.1H44.2V398.3H41.2V408ZM47.8 408V406.7H50V398.3H47.8V397.1H53.6V398.3H51.4V406.7H53.6V408ZM57.8 408V397.1H64.3V398.3H59.2V401.9H63.9V403.2H59.2V408ZM68 408V397.1H74.5V398.3H69.4V401.9H74.1V403.2H69.4V408ZM91.5 404.1Q90.9 404.1 90.6 403.8Q90.2 403.4 90.2 402.9Q90.2 402.3 90.6 401.9Q90.9 401.6 91.5 401.6Q92.1 401.6 92.4 401.9Q92.8 402.3 92.8 402.9Q92.8 403.4 92.4 403.8Q92.1 404.1 91.5 404.1ZM108.8 408V397.1H112.3Q113.3 397.1 114.1 397.4Q114.8 397.8 115.2 398.6Q115.7 399.3 115.7 400.3Q115.7 401.3 115.2 402Q114.8 402.7 114.1 403.1Q113.3 403.5 112.3 403.5H110.2V408ZM110.2 402.3H112.3Q113.2 402.3 113.7 401.7Q114.2 401.2 114.2 400.3Q114.2 399.4 113.7 398.8Q113.2 398.3 112.3 398.3H110.2ZM118.9 408V397.1H120.8L124.1 406.4Q124.1 406 124 405.4Q124 404.9 124 404.3Q123.9 403.7 123.9 403.1V397.1H125.3V408H123.4L120.1 398.7Q120.2 399 120.2 399.6Q120.2 400.1 120.2 400.7Q120.3 401.4 120.3 401.9V408ZM132.4 408.1Q131.4 408.1 130.6 407.8Q129.9 407.4 129.5 406.7Q129.1 406 129.1 405V400.1Q129.1 399.1 129.5 398.4Q129.9 397.7 130.6 397.3Q131.4 396.9 132.4 396.9Q133.4 396.9 134.1 397.3Q134.8 397.7 135.2 398.4Q135.6 399.1 135.6 400.1H134.2Q134.2 399.1 133.7 398.6Q133.2 398.1 132.4 398.1Q131.5 398.1 131 398.6Q130.5 399.1 130.5 400V405Q130.5 405.9 131 406.4Q131.5 406.9 132.4 406.9Q133.2 406.9 133.7 406.4Q134.2 405.9 134.2 405V403.7H132V402.4H135.6V405Q135.6 406 135.2 406.7Q134.8 407.4 134.1 407.8Q133.4 408.1 132.4 408.1ZM152.7 404.1Q152.1 404.1 151.8 403.8Q151.4 403.4 151.4 402.9Q151.4 402.3 151.8 401.9Q152.1 401.6 152.7 401.6Q153.3 401.6 153.6 401.9Q154 402.3 154 402.9Q154 403.4 153.6 403.8Q153.3 404.1 152.7 404.1ZM172.7 408.1Q171.1 408.1 170.2 407.3Q169.3 406.4 169.3 404.8H170.6Q170.6 405.8 171.2 406.4Q171.7 406.9 172.7 406.9Q173.6 406.9 174.1 406.4Q174.7 405.8 174.7 404.8V398.3H171.6V397.1H176V404.8Q176 406.4 175.1 407.3Q174.2 408.1 172.7 408.1ZM180.2 408V397.1H183.7Q184.7 397.1 185.5 397.4Q186.2 397.8 186.6 398.6Q187.1 399.3 187.1 400.3Q187.1 401.3 186.6 402Q186.2 402.7 185.5 403.1Q184.7 403.5 183.7 403.5H181.6V408ZM181.6 402.3H183.7Q184.6 402.3 185.1 401.7Q185.6 401.2 185.6 400.3Q185.6 399.4 185.1 398.8Q184.6 398.3 183.7 398.3H181.6ZM190.5 408V397.1H196.8V398.3H191.9V401.7H196.3V402.9H191.9V406.7H196.8V408ZM203.8 408.1Q202.8 408.1 202 407.8Q201.3 407.4 200.9 406.7Q200.5 406 200.5 405V400.1Q200.5 399.1 200.9 398.4Q201.3 397.7 202 397.3Q202.8 396.9 203.8 396.9Q204.8 396.9 205.5 397.3Q206.2 397.7 206.6 398.4Q207 399.1 207 400.1H205.6Q205.6 399.1 205.1 398.6Q204.6 398.1 203.8 398.1Q202.9 398.1 202.4 398.6Q201.9 399.1 201.9 400V405Q201.9 405.9 202.4 406.4Q202.9 406.9 203.8 406.9Q204.6 406.9 205.1 406.4Q205.6 405.9 205.6 405V403.7H203.4V402.4H207V405Q207 406 206.6 406.7Q206.2 407.4 205.5 407.8Q204.8 408.1 203.8 408.1ZM224.1 404.1Q223.5 404.1 223.2 403.8Q222.8 403.4 222.8 402.9Q222.8 402.3 223.2 401.9Q223.5 401.6 224.1 401.6Q224.7 401.6 225 401.9Q225.4 402.3 225.4 402.9Q225.4 403.4 225 403.8Q224.7 404.1 224.1 404.1ZM244.6 408.1Q243.6 408.1 242.8 407.8Q242.1 407.4 241.7 406.7Q241.3 406 241.3 405V400.1Q241.3 399.1 241.7 398.4Q242.1 397.7 242.8 397.3Q243.6 396.9 244.6 396.9Q245.6 396.9 246.3 397.3Q247 397.7 247.4 398.4Q247.8 399.1 247.8 400.1H246.4Q246.4 399.1 245.9 398.6Q245.4 398.1 244.6 398.1Q243.7 398.1 243.2 398.6Q242.7 399.1 242.7 400V405Q242.7 405.9 243.2 406.4Q243.7 406.9 244.6 406.9Q245.4 406.9 245.9 406.4Q246.4 405.9 246.4 405V403.7H244.2V402.4H247.8V405Q247.8 406 247.4 406.7Q247 407.4 246.3 407.8Q245.6 408.1 244.6 408.1ZM250.9 408 253.8 397.1H255.6L258.5 408H257.1L256.3 405.1H253.1L252.4 408ZM253.3 403.9H256.1L255.2 400.6Q255 399.7 254.9 399Q254.7 398.4 254.7 398.2Q254.7 398.4 254.5 399Q254.4 399.7 254.2 400.6ZM261.8 408V397.1H265.3Q266.3 397.1 267.1 397.4Q267.8 397.8 268.2 398.6Q268.7 399.3 268.7 400.3Q268.7 401.3 268.2 402Q267.8 402.7 267.1 403.1Q266.3 403.5 265.3 403.5H263.2V408ZM263.2 402.3H265.3Q266.2 402.3 266.7 401.7Q267.2 401.2 267.2 400.3Q267.2 399.4 266.7 398.8Q266.2 398.3 265.3 398.3H263.2ZM282.2 408V397.1H288.7V398.3H283.6V401.9H288.3V403.2H283.6V408ZM292.6 408V406.7H294.8V398.3H292.6V397.1H298.4V398.3H296.2V406.7H298.4V408ZM303.1 408V397.1H304.5V406.7H309.5V408ZM313.3 408V397.1H314.7V406.7H319.7V408ZM336.3 404.1Q335.7 404.1 335.4 403.8Q335 403.4 335 402.9Q335 402.3 335.4 401.9Q335.7 401.6 336.3 401.6Q336.9 401.6 337.2 401.9Q337.6 402.3 337.6 402.9Q337.6 403.4 337.2 403.8Q336.9 404.1 336.3 404.1ZM356 408V398.3H353V397.1H360.4V398.3H357.4V408ZM363.1 408 366 397.1H367.8L370.7 408H369.3L368.5 405.1H365.3L364.6 408ZM365.5 403.9H368.3L367.4 400.6Q367.2 399.7 367.1 399Q366.9 398.4 366.9 398.2Q366.9 398.4 366.7 399Q366.6 399.7 366.4 400.6ZM374 408V397.1H377.5Q378.5 397.1 379.3 397.4Q380 397.8 380.4 398.6Q380.9 399.3 380.9 400.3Q380.9 401.3 380.4 402Q380 402.7 379.3 403.1Q378.5 403.5 377.5 403.5H375.4V408ZM375.4 402.3H377.5Q378.4 402.3 378.9 401.7Q379.4 401.2 379.4 400.3Q379.4 399.4 378.9 398.8Q378.4 398.3 377.5 398.3H375.4ZM384.3 408V397.1H390.6V398.3H385.7V401.7H390.1V402.9H385.7V406.7H390.6V408ZM394.4 408V397.1H397.8Q398.7 397.1 399.5 397.4Q400.2 397.8 400.6 398.6Q401 399.3 401 400.2Q401 401.3 400.5 402.1Q399.9 402.9 398.9 403.2L401.2 408H399.6L397.5 403.4H395.8V408ZM395.8 402.1H397.8Q398.6 402.1 399.1 401.6Q399.6 401.1 399.6 400.2Q399.6 399.3 399.1 398.8Q398.6 398.3 397.8 398.3H395.8Z" fill="#8a92a6"/>
</g></svg>
